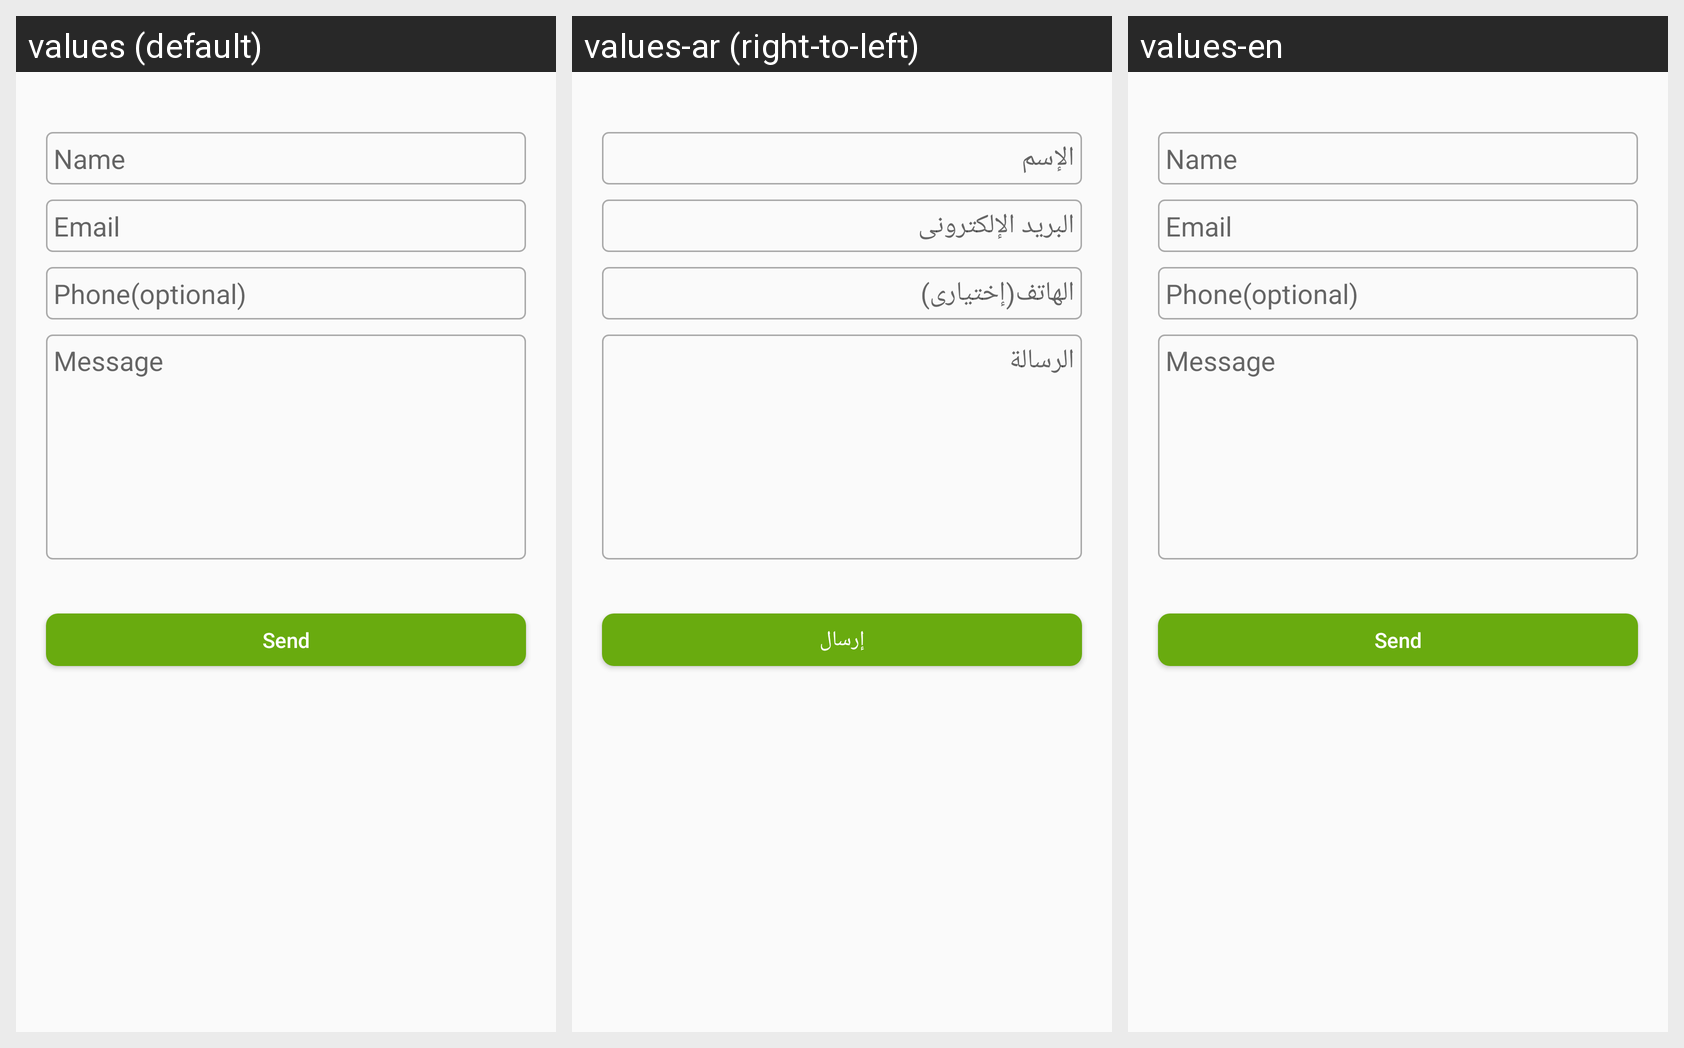

Locale-by-locale string values for the Android screen shown in this grid:
Android screen res/layout/fragment_contact_inner.xml rendered under 3 locales, left to right: values (default), values-ar (right-to-left), values-en. Device: Nexus 5 (rendered at 1080×1920; each locale shown at half size, 540×960, under a caption strip naming it); theme AppBase.
Strings drawn on this screen, with the default value and each locale's value (text and hints the layout hard-codes, and strings that could not be matched under every locale, appear in the picture but are not listed):

name
  values: Name
  values-ar: الإسم
  values-en: Name

email
  values: Email
  values-ar: البريد الإلكترونى
  values-en: Email

optional
  values: Phone(optional)
  values-ar: الهاتف(إختيارى)
  values-en: Phone(optional)

message
  values: Message
  values-ar: الرسالة
  values-en: Message

send
  values: Send
  values-ar: إرسال
  values-en: Send
